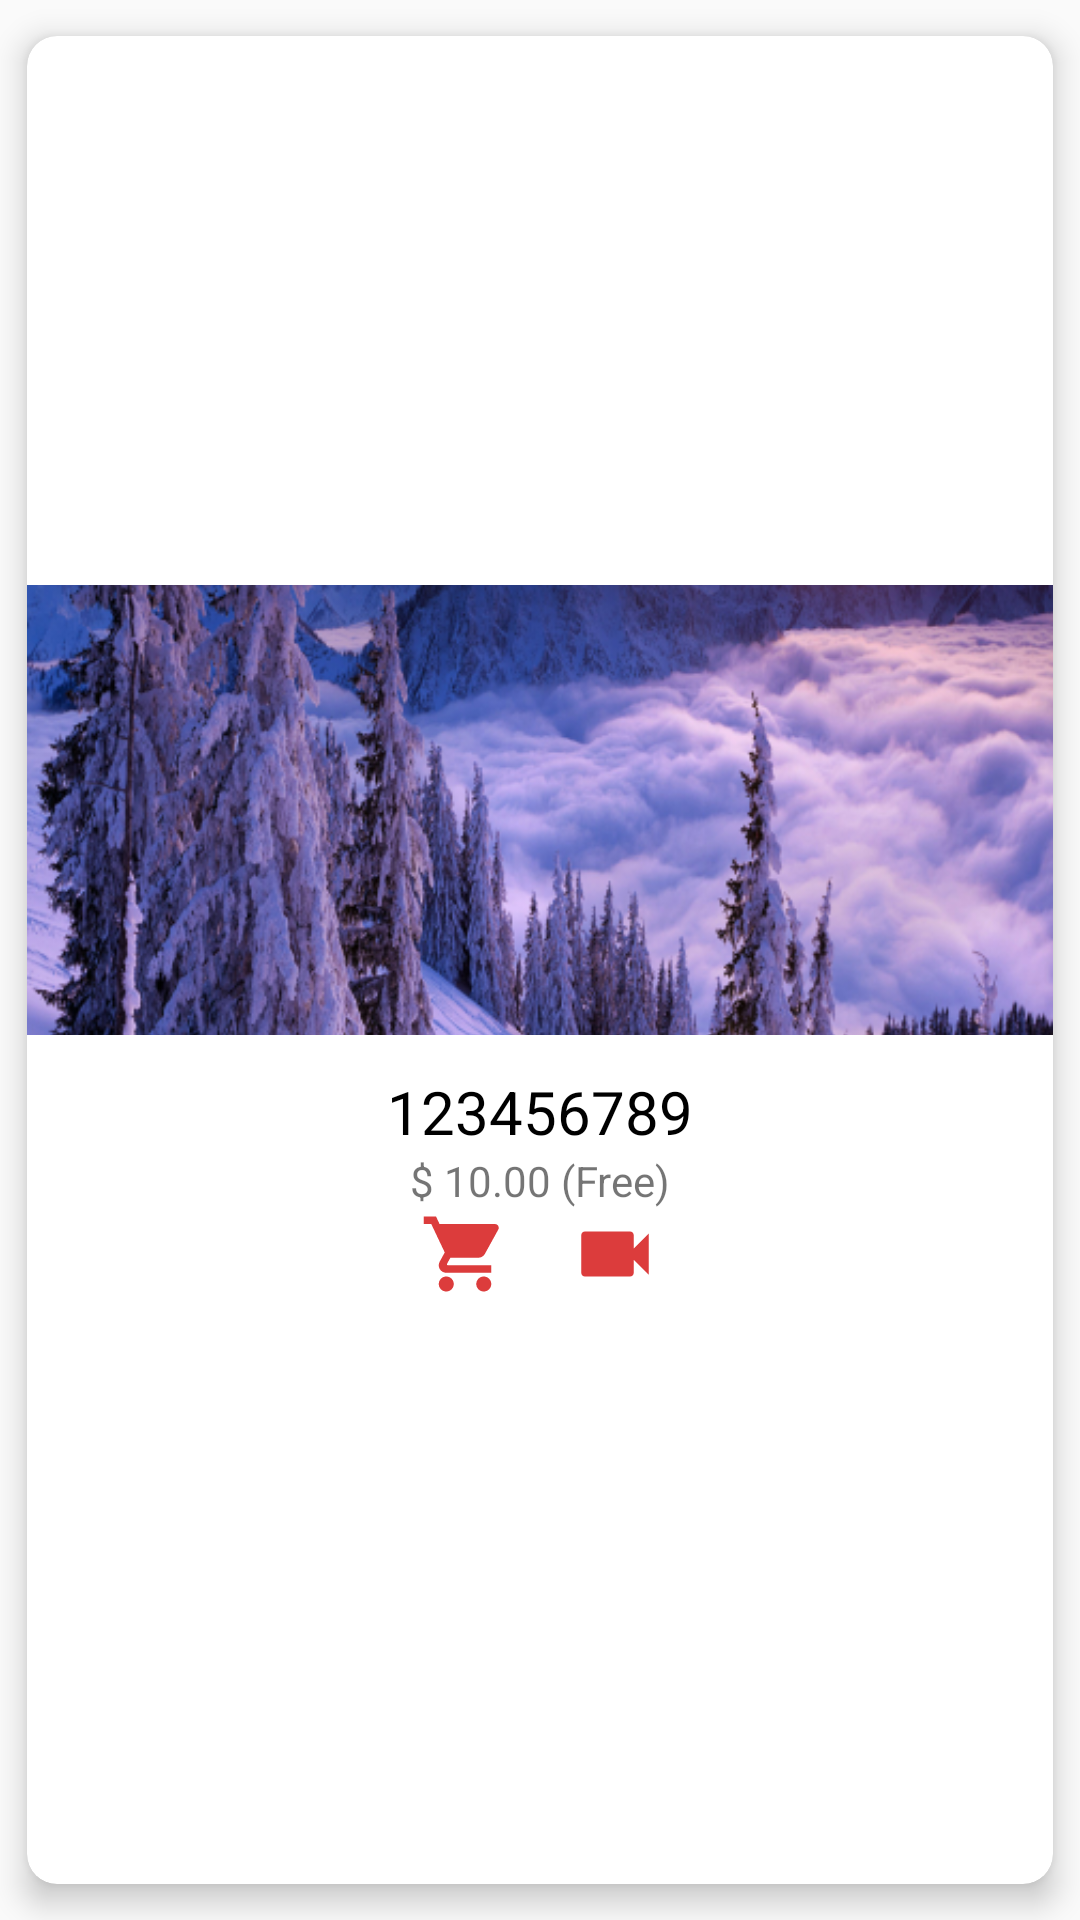

Here is an Android app screen rendered from its layout file. Give the layout XML and the strings, colors and styles it references.
<!-- AndroidManifest.xml: application theme AppTheme -->
<!-- res/layout/rviewitem_1.xml -->
<?xml version="1.0" encoding="utf-8"?>
<android.support.v7.widget.CardView xmlns:android="http://schemas.android.com/apk/res/android"
    xmlns:app="http://schemas.android.com/apk/res-auto"
    android:id="@+id/cardview"
    android:layout_width="match_parent"
    android:layout_height="wrap_content"
    android:orientation="vertical"
    app:cardCornerRadius="10dp"
    android:foreground="?android:attr/selectableItemBackground"
    app:cardElevation="6dp"
    app:cardUseCompatPadding="true">


    <LinearLayout
        android:layout_width="match_parent"
        android:layout_height="wrap_content"
        android:layout_gravity="center"
        android:orientation="vertical">

        <ImageView
            android:id="@+id/img"
            android:layout_width="match_parent"
            android:layout_height="150dp"
            android:scaleType="centerCrop"
            android:src="@drawable/winter" />


        <LinearLayout
            android:layout_width="match_parent"
            android:layout_height="100dp"
            android:gravity="center"
            android:orientation="vertical">

            <TextView
                android:id="@+id/text"
                android:layout_width="match_parent"
                android:layout_height="wrap_content"
                android:ellipsize="end"
                android:gravity="center"
                android:singleLine="true"
                android:text="123456789"
                android:textColor="#000"
                android:textSize="20dp" />

            <TextView
                android:layout_width="match_parent"
                android:layout_height="wrap_content"
                android:gravity="center"
                android:text="$ 10.00 (Free)" />

            <LinearLayout
                android:layout_width="match_parent"
                android:layout_height="wrap_content"
                android:gravity="center"
                android:orientation="horizontal">

                <ImageView
                    android:layout_width="30dp"
                    android:layout_height="30dp"
                    android:src="@drawable/ic_local_grocery_store_orange" />

                <ImageView
                    android:layout_width="30dp"
                    android:layout_height="30dp"
                    android:layout_marginLeft="20dp"
                    android:src="@drawable/ic_videocam_orange" />

            </LinearLayout>


        </LinearLayout>


    </LinearLayout>

</android.support.v7.widget.CardView>
<!-- resources referenced by this layout -->
<resources>
  <!-- drawable ic_local_grocery_store_orange (drawable) -->
  <vector xmlns:android="http://schemas.android.com/apk/res/android"
          android:width="24dp"
          android:height="24dp"
          android:viewportWidth="24.0"
          android:viewportHeight="24.0">
      <path
          android:fillColor="#dc3c3c"
          android:pathData="M7,18c-1.1,0 -1.99,0.9 -1.99,2S5.9,22 7,22s2,-0.9 2,-2 -0.9,-2 -2,-2zM1,2v2h2l3.6,7.59 -1.35,2.45c-0.16,0.28 -0.25,0.61 -0.25,0.96 0,1.1 0.9,2 2,2h12v-2L7.42,15c-0.14,0 -0.25,-0.11 -0.25,-0.25l0.03,-0.12 0.9,-1.63h7.45c0.75,0 1.41,-0.41 1.75,-1.03l3.58,-6.49c0.08,-0.14 0.12,-0.31 0.12,-0.48 0,-0.55 -0.45,-1 -1,-1L5.21,4l-0.94,-2L1,2zM17,18c-1.1,0 -1.99,0.9 -1.99,2s0.89,2 1.99,2 2,-0.9 2,-2 -0.9,-2 -2,-2z"/>
  </vector>
  <!-- drawable ic_videocam_orange (drawable) -->
  <vector xmlns:android="http://schemas.android.com/apk/res/android"
          android:width="24dp"
          android:height="24dp"
          android:viewportWidth="24.0"
          android:viewportHeight="24.0">
      <path
          android:fillColor="#dc3c3c"
          android:pathData="M17,10.5V7c0,-0.55 -0.45,-1 -1,-1H4c-0.55,0 -1,0.45 -1,1v10c0,0.55 0.45,1 1,1h12c0.55,0 1,-0.45 1,-1v-3.5l4,4v-11l-4,4z"/>
  </vector>
  <!-- drawable winter: png bitmap (drawable, 628190 bytes) -->
  <style name="AppTheme" parent="Theme.AppCompat.Light.NoActionBar">
          
          <item name="colorPrimary">@color/colorPrimary</item>
          <item name="colorPrimaryDark">@color/colorPrimaryDark</item>
          <item name="colorAccent">@color/colorAccent</item>
      </style>
  <color name="colorPrimary">#dc3c3c</color>
  <color name="colorPrimaryDark">#c41319</color>
  <color name="colorAccent">#FF4081</color>
</resources>
